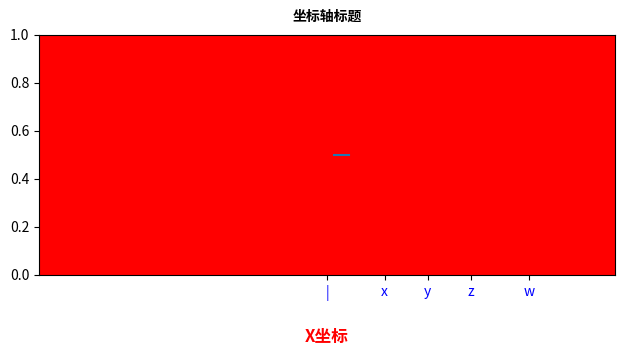

The matplotlib source for this figure:
#!/usr/bin/python
# coding=utf-8
import matplotlib.pyplot as plt

'''
属性太多，我们分成几个部分说明
Axes坐标轴的使用与管理 ---- 之坐标轴外观属性
下列属性使用方式
    |-（1）可以在构造器
    |-（2）创建函数参数
    |-（3）属性访问（部分）
    |-（4）set/get方法
    |-（5）matplotlib.rcParams['xxxx']  这个是全局，影响所有坐标轴
1.外观基本属性
    |-facecolor：color
        |-填充颜色
    |-fc：color
        |与facecolor一样
    |-figure：Figure
        |-所在Figure容器
    |-frame_on：bool
        |-是否绘制边框
    |-label：object
        |-坐标轴的标签
    |-position：[left, bottom, width, height] or Bbox
        |-坐标轴的位置，大小
    |-title：str
        |-坐标轴标题
    |-visible：bool
        |-是否显示坐标轴
2.外观x-坐标轴属性
    下面属性控制这坐标轴的范围，刻度的方式，标签，其中控制坐标轴的范围分成三组，相互之间有影响；
    （xbound）（xlim）（xmargin+xscale）（xticks，xticklabels）
    
    |-xbound：unknown
        |-坐标轴范围
    |-xlabel：str
        |-坐标轴标签
    |-xlim：(left: float, right: float)
        |-坐标轴限制
    |-xmargin：float greater than -0.5
        |-坐标轴边界（中心点）
    |-xscale：{"linear", "log", "symlog", "logit", ...}
        |-坐标轴比例尺
    |-xticklabels：List[str]
        |-刻度标签
    |-xticks：list
        |-刻度
3.外观y-坐标轴属性（与x-坐标轴一样）
    |-ybound：unknown
    |-ylabel：str
    |-ylim：(bottom: float, top: float)
    |-ymargin：float greater than -0.5
    |-yscale：{"linear", "log", "symlog", "logit", ...}
    |-yticklabels：List[str]
    |-yticks：list
'''
figure = plt.figure(num='Axes坐标轴的属性')
# 坐标轴
ax = figure.add_axes([0.2, 0.2, 0.6, 0.3])

# 1.外观基本属性
# ---------------------------------------------
ax.set_fc((1, 0, 0))
# 控制标题
# Axes.set_title(label, fontdict=None, loc='center', pad=None, **kwargs)
ax.set_title(
    label='坐标轴标题',  # 显示的标题内容
    fontdict={      # 可以使用Text所有的字体属性，也可以附加在kwargs参数后面。
        'fontsize': 10,
        'fontweight': 900,
        'fontstyle': 'italic',
        'verticalalignment': 'baseline',
        'horizontalalignment': 'center'},    # 字体的相关属性
    loc='center',    # 取值{'center', 'left', 'right'}
    pad=10)        # 与坐标轴的间隔距离(单位是点 )
# **kwargs 其他的文本属性（参考官方文档）
'''
字体
    fontfamily	{FONTNAME, 'serif', 'sans-serif', 'cursive', 'fantasy', 'monospace'}
    fontname	{FONTNAME, 'serif', 'sans-serif', 'cursive', 'fantasy', 'monospace'}
    fontproperties	font_manager.FontProperties
    fontsize	{size in points, 'xx-small', 'x-small', 'small', 'medium', 'large', 'x-large', 'xx-large'}
    fontstretch	{a numeric value in range 0-1000, 'ultra-condensed', 'extra-condensed', 'condensed', 'semi-condensed', 'normal', 'semi-expanded', 'expanded', 'extra-expanded', 'ultra-expanded'}
    fontstyle	{'normal', 'italic', 'oblique'}
    fontvariant	{'normal', 'small-caps'}
    fontweight	{a numeric value in range 0-1000, 'ultralight', 'light', 'normal', 'regular', 'book', 'medium', 'roman', 'semibold', 'demibold', 'demi', 'bold', 'heavy', 'extra bold', 'black'}
'''
ax.set_visible(True)    # 设置坐标轴不可见
# Axes.set_position(pos, which='both')
ax.set_position(
    pos=[0.05, 0.25, 0.9, 0.5],      # 新的位置[left, bottom, width, height] or Bbox
    which='original'     # {'both', 'active', 'original'} 原来位置，还是绘制位置
)
# print(ax.get_position(original=True))   # which通常下active与original都是一样的，除非使用set_aspect改变方向
# ---------------------------------------------

# 2.外观x-坐标轴属性
# ---------------------------------------------
# Axes.set_ylabel(ylabel, fontdict=None, labelpad=None, **kwargs)[source]
ax.set_xlabel(
    xlabel='X坐标',   # 标签的内容
    fontdict={      # 控制标签的字体、位置等参数
        'fontsize': 12,
        'fontweight': 'bold',
        'fontstyle': 'italic',
        'verticalalignment': 'baseline',
        'horizontalalignment': 'center',
        'color': (1, 0, 0, 1)
    },
    labelpad=30     # 标签与x坐标轴的距离
)

# Axes.set_xbound(lower=None, upper=None)

ax.set_xbound(
    lower=-1,  # 坐标取值的范围（缺省是0-1）
    upper=1)

# Axes.set_xlim(left=None, right=None, emit=True, auto=False, *, xmin=None, xmax=None)
# 设置坐标轴的范围，效果与xbound一样，只是使用方式的区别
r = ax.set_xlim(
    left=-10,
    right=10,
    emit=False,   # 是否发出信号，告诉观察器，left与right参数是否改变
    auto=True  # ,
)  # xmin=-1, xmax=1) 这两个参数未来会取消，与left与right作用一样
print(r)

# 下面两个属性结合在一起使用有效
# Axes.set_xmargin(m)
# 设置边的大小: [0, 2],设置 0.1的结果是[-0.2, 2.2]，如果-0.1，则结果是[0.2, 1.8]
ax.set_xmargin(0.2)
# Axes.set_xscale(value, **kwargs)
ax.set_xscale("linear")
# print(ax.get_xlim())

# Axes.set_xticks(ticks, minor=False)
ax.set_xticks(
    ticks=[0, 2, 3.5, 5, 7],
    minor=False
)
# Axes.set_xticklabels(labels, fontdict=None, minor=False, **kwargs)
ax.set_xticklabels(
    labels=['|', 'x', 'y', 'z', 'w'],
    fontdict={
        'color': (0, 0, 1, 1)
    }
)

# ---------------------------------------------
# 图形
line = plt.Line2D(
    [0.25, 0.5, 0.75],  # 线条的所有点的X坐标
    [0.5, 0.5, 0.5])  # 线条的所有点的Y坐标

# Figure，Axes，Artist的容器关系
ax.add_artist(line)

# 显示图形
figure.show(warn=False)
# 显式窗体
plt.show()
